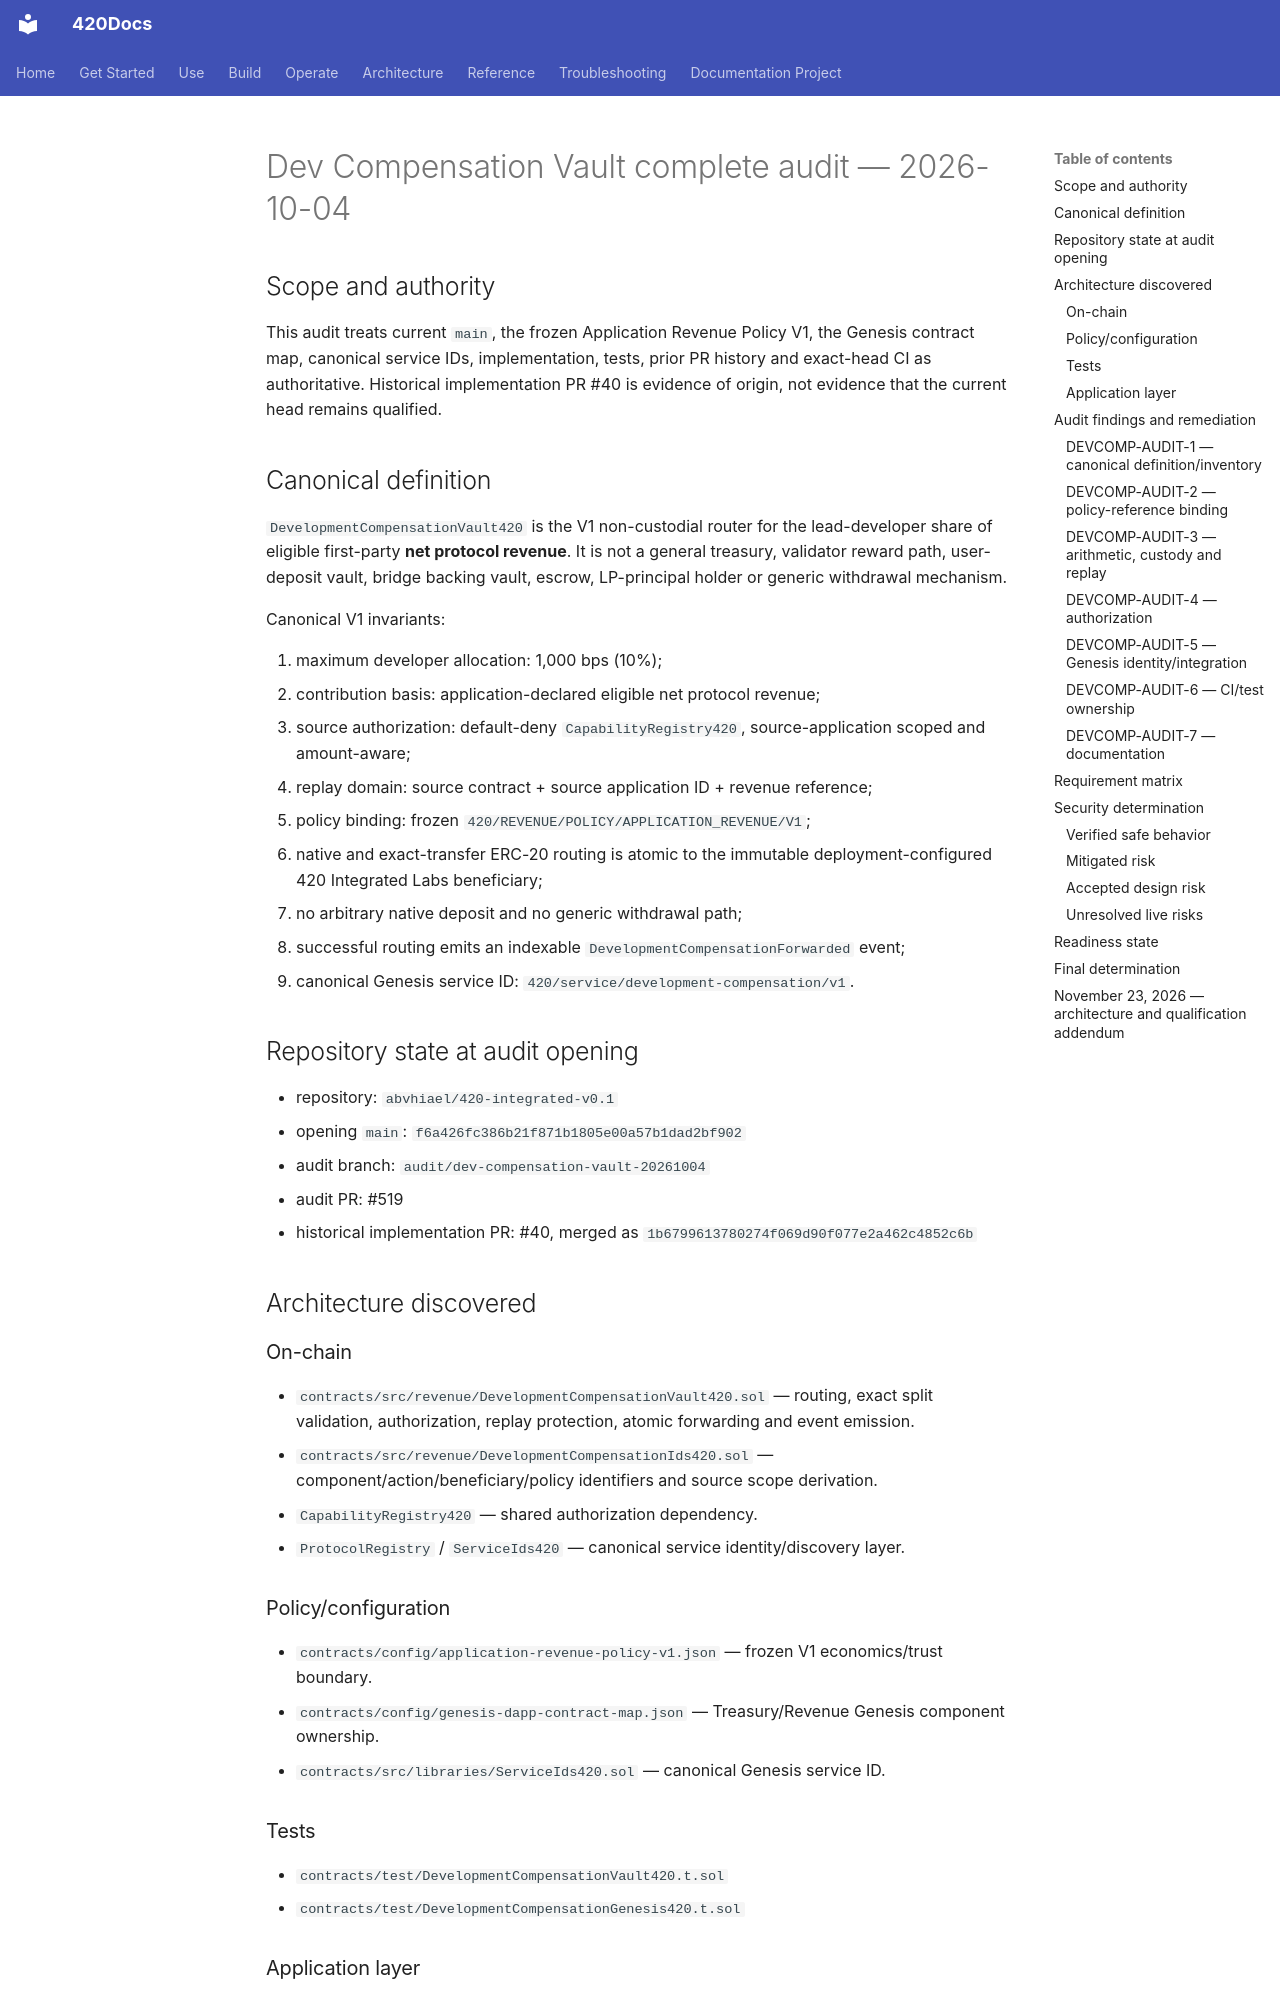

repository: abvhiael/420-integrated-v0.1 · page: audit/DEVCOMP-COMPLETE-AUDIT-20261004/index.html · generator: mkdocs

# Dev Compensation Vault complete audit — 2026-10-04

## Scope and authority

This audit treats current `main`, the frozen Application Revenue Policy V1, the Genesis contract map, canonical service IDs, implementation, tests, prior PR history and exact-head CI as authoritative. Historical implementation PR #40 is evidence of origin, not evidence that the current head remains qualified.

## Canonical definition

`DevelopmentCompensationVault420` is the V1 non-custodial router for the lead-developer share of eligible first-party **net protocol revenue**. It is not a general treasury, validator reward path, user-deposit vault, bridge backing vault, escrow, LP-principal holder or generic withdrawal mechanism.

Canonical V1 invariants:

1. maximum developer allocation: 1,000 bps (10%);
2. contribution basis: application-declared eligible net protocol revenue;
3. source authorization: default-deny `CapabilityRegistry420`, source-application scoped and amount-aware;
4. replay domain: source contract + source application ID + revenue reference;
5. policy binding: frozen `420/REVENUE/POLICY/APPLICATION_REVENUE/V1`;
6. native and exact-transfer ERC-20 routing is atomic to the immutable deployment-configured 420 Integrated Labs beneficiary;
7. no arbitrary native deposit and no generic withdrawal path;
8. successful routing emits an indexable `DevelopmentCompensationForwarded` event;
9. canonical Genesis service ID: `420/service/development-compensation/v1`.

## Repository state at audit opening

- repository: `abvhiael/420-integrated-v0.1`
- opening `main`: `f6a426fc386b21f871b1805e00a57b1dad2bf902`
- audit branch: `audit/dev-compensation-vault-20261004`
- audit PR: #519
- historical implementation PR: #40, merged as `1b6799613780274f069d90f077e2a462c4852c6b`

## Architecture discovered

### On-chain
- `contracts/src/revenue/DevelopmentCompensationVault420.sol` — routing, exact split validation, authorization, replay protection, atomic forwarding and event emission.
- `contracts/src/revenue/DevelopmentCompensationIds420.sol` — component/action/beneficiary/policy identifiers and source scope derivation.
- `CapabilityRegistry420` — shared authorization dependency.
- `ProtocolRegistry` / `ServiceIds420` — canonical service identity/discovery layer.

### Policy/configuration
- `contracts/config/application-revenue-policy-v1.json` — frozen V1 economics/trust boundary.
- `contracts/config/genesis-dapp-contract-map.json` — Treasury/Revenue Genesis component ownership.
- `contracts/src/libraries/ServiceIds420.sol` — canonical Genesis service ID.

### Tests
- `contracts/test/DevelopmentCompensationVault420.t.sol`
- `contracts/test/DevelopmentCompensationGenesis420.t.sol`

### Application layer
A standalone frontend, backend, API, worker, database or indexer is **not required by the canonical vault design**. The vault is a protocol primitive. Explorer/Analytics may consume emitted events, while fee-bearing applications invoke the contract.

## Audit findings and remediation

### DEVCOMP-AUDIT-1 — canonical definition/inventory
**COMPLETE.** The purpose, economic boundary, trust model, canonical IDs, contract family, Genesis map entry and prior implementation history are present and mutually recognizable.
